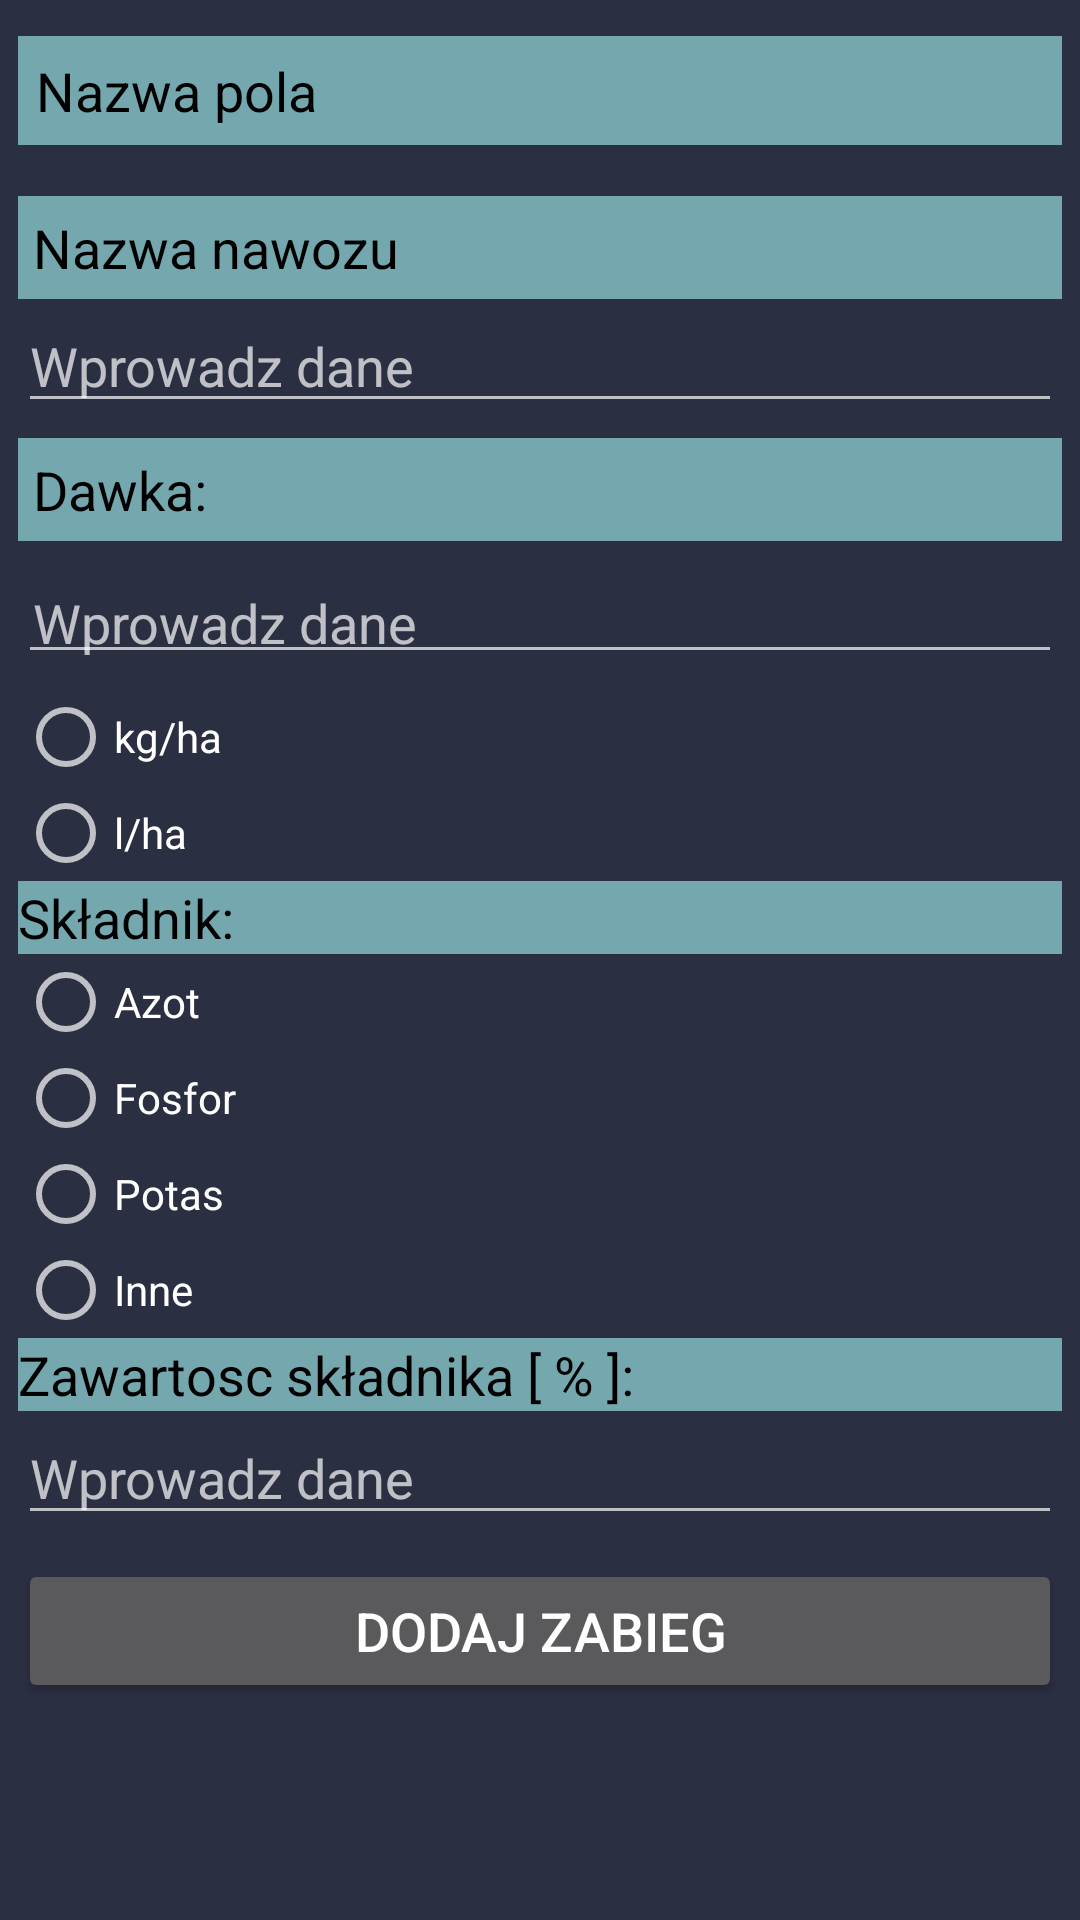

Produce the Android XML layout that renders to this screen, including the resource entries it uses.
<!-- AndroidManifest.xml: application theme Theme.AppCompat -->
<!-- res/layout/activity_nawozenie_aktywnosc.xml -->
<?xml version="1.0" encoding="utf-8"?>
<LinearLayout xmlns:android="http://schemas.android.com/apk/res/android"
    xmlns:app="http://schemas.android.com/apk/res-auto"
    xmlns:tools="http://schemas.android.com/tools"
    android:layout_width="match_parent"
    android:layout_height="match_parent"
    android:background="#2B2F42"
    android:orientation="vertical"
    tools:context=".NawozenieAktywnosc">

    <ScrollView
        android:layout_width="match_parent"
        android:layout_height="match_parent"
        android:layout_margin="6dp">

        <LinearLayout
            android:layout_width="match_parent"
            android:layout_height="wrap_content"
            android:background="#2B2F42"
            android:orientation="vertical">

            <TextView
                android:id="@+id/nazwaPolaView"
                android:layout_width="match_parent"
                android:layout_height="wrap_content"
                android:layout_marginTop="6dp"
                android:layout_marginBottom="6dp"
                android:background="#74A7AE"
                android:padding="6dp"
                android:text="@string/nazwa"
                android:textColor="@color/black"
                android:textSize="18sp" />

            <TextView
                android:id="@+id/textView4"
                android:layout_width="match_parent"
                android:layout_height="wrap_content"
                android:layout_marginTop="11dp"
                android:background="#74A7AE"
                android:padding="5dp"
                android:text="@string/NazwaNawozu"
                android:textColor="@color/black"
                android:textSize="18sp" />

            <EditText
                android:id="@+id/nazwaNawozuEdit"
                android:layout_width="match_parent"
                android:layout_height="wrap_content"
                android:ems="10"
                android:hint="@string/WprowadzDane"
                android:inputType="textPersonName"
                android:textColor="@color/white" />

            <TextView
                android:id="@+id/textView5"
                android:layout_width="match_parent"
                android:layout_height="wrap_content"
                android:layout_marginTop="5dp"
                android:layout_marginBottom="5dp"
                android:background="#74A7AE"
                android:padding="5dp"
                android:text="@string/Dawka"
                android:textColor="@color/black"
                android:textSize="18sp" />

            <EditText
                android:id="@+id/dawkaEdit"
                android:layout_width="match_parent"
                android:layout_height="wrap_content"
                android:layout_marginTop="5dp"
                android:layout_marginBottom="5dp"
                android:ems="10"
                android:hint="@string/WprowadzDane"
                android:inputType="numberDecimal"
                android:padding="5dp"
                android:textColor="@color/white" />

            <RadioGroup
                android:id="@+id/radioGroupDawka"
                android:layout_width="match_parent"
                android:layout_height="wrap_content">

                <RadioButton
                    android:id="@+id/radioKg"
                    android:layout_width="match_parent"
                    android:layout_height="wrap_content"
                    android:text="@string/kg" />

                <RadioButton
                    android:id="@+id/radioLitr"
                    android:layout_width="match_parent"
                    android:layout_height="wrap_content"
                    android:text="@string/litry" />
            </RadioGroup>

            <TextView
                android:id="@+id/textView6"
                android:layout_width="match_parent"
                android:layout_height="wrap_content"
                android:background="#74A7AE"
                android:text="@string/skladnik"
                android:textColor="@color/black"
                android:textSize="18sp" />

            <RadioGroup
                android:id="@+id/radioGroupSkladnik"
                android:layout_width="match_parent"
                android:layout_height="wrap_content">

                <RadioButton
                    android:id="@+id/radioAzot"
                    android:layout_width="match_parent"
                    android:layout_height="wrap_content"
                    android:text="@string/azot" />

                <RadioButton
                    android:id="@+id/radioFosfor"
                    android:layout_width="match_parent"
                    android:layout_height="wrap_content"
                    android:text="@string/fosfor" />

                <RadioButton
                    android:id="@+id/radioPotas"
                    android:layout_width="match_parent"
                    android:layout_height="wrap_content"
                    android:text="@string/potas" />

                <RadioButton
                    android:id="@+id/radioInne"
                    android:layout_width="match_parent"
                    android:layout_height="wrap_content"
                    android:text="@string/inne" />
            </RadioGroup>

            <TextView
                android:id="@+id/textView7"
                android:layout_width="match_parent"
                android:layout_height="wrap_content"
                android:background="#74A7AE"
                android:text="@string/ZawartoscSkladnika"
                android:textColor="@color/black"
                android:textSize="18sp" />

            <EditText
                android:id="@+id/skladnikEdit"
                android:layout_width="match_parent"
                android:layout_height="wrap_content"
                android:ems="10"
                android:hint="@string/WprowadzDane"
                android:inputType="numberDecimal"
                android:textColor="@color/white" />

            <Button
                android:id="@+id/btnDodajNawozenie"
                android:layout_width="match_parent"
                android:layout_height="wrap_content"
                android:layout_marginTop="8dp"
                android:text="@string/dodajZabieg"
                android:textSize="18sp" />

        </LinearLayout>
    </ScrollView>

</LinearLayout>
<!-- resources referenced by this layout -->
<resources>
  <string name="Dawka">Dawka:</string>
  <string name="NazwaNawozu">Nazwa nawozu</string>
  <string name="WprowadzDane">Wprowadz dane</string>
  <string name="ZawartoscSkladnika">Zawartosc składnika [ % ]:</string>
  <string name="azot">Azot</string>
  <string name="dodajZabieg">Dodaj zabieg</string>
  <string name="fosfor">Fosfor</string>
  <string name="inne">Inne</string>
  <string name="kg">kg/ha</string>
  <string name="litry">l/ha</string>
  <string name="nazwa">Nazwa pola</string>
  <string name="potas">Potas</string>
  <string name="skladnik">Składnik:</string>
  <!-- not gathered from this repository: default colours our renderer supplied (Android Studio template values) -->
  <color name="black">#FF000000</color>
  <color name="white">#FFFFFFFF</color>
</resources>
